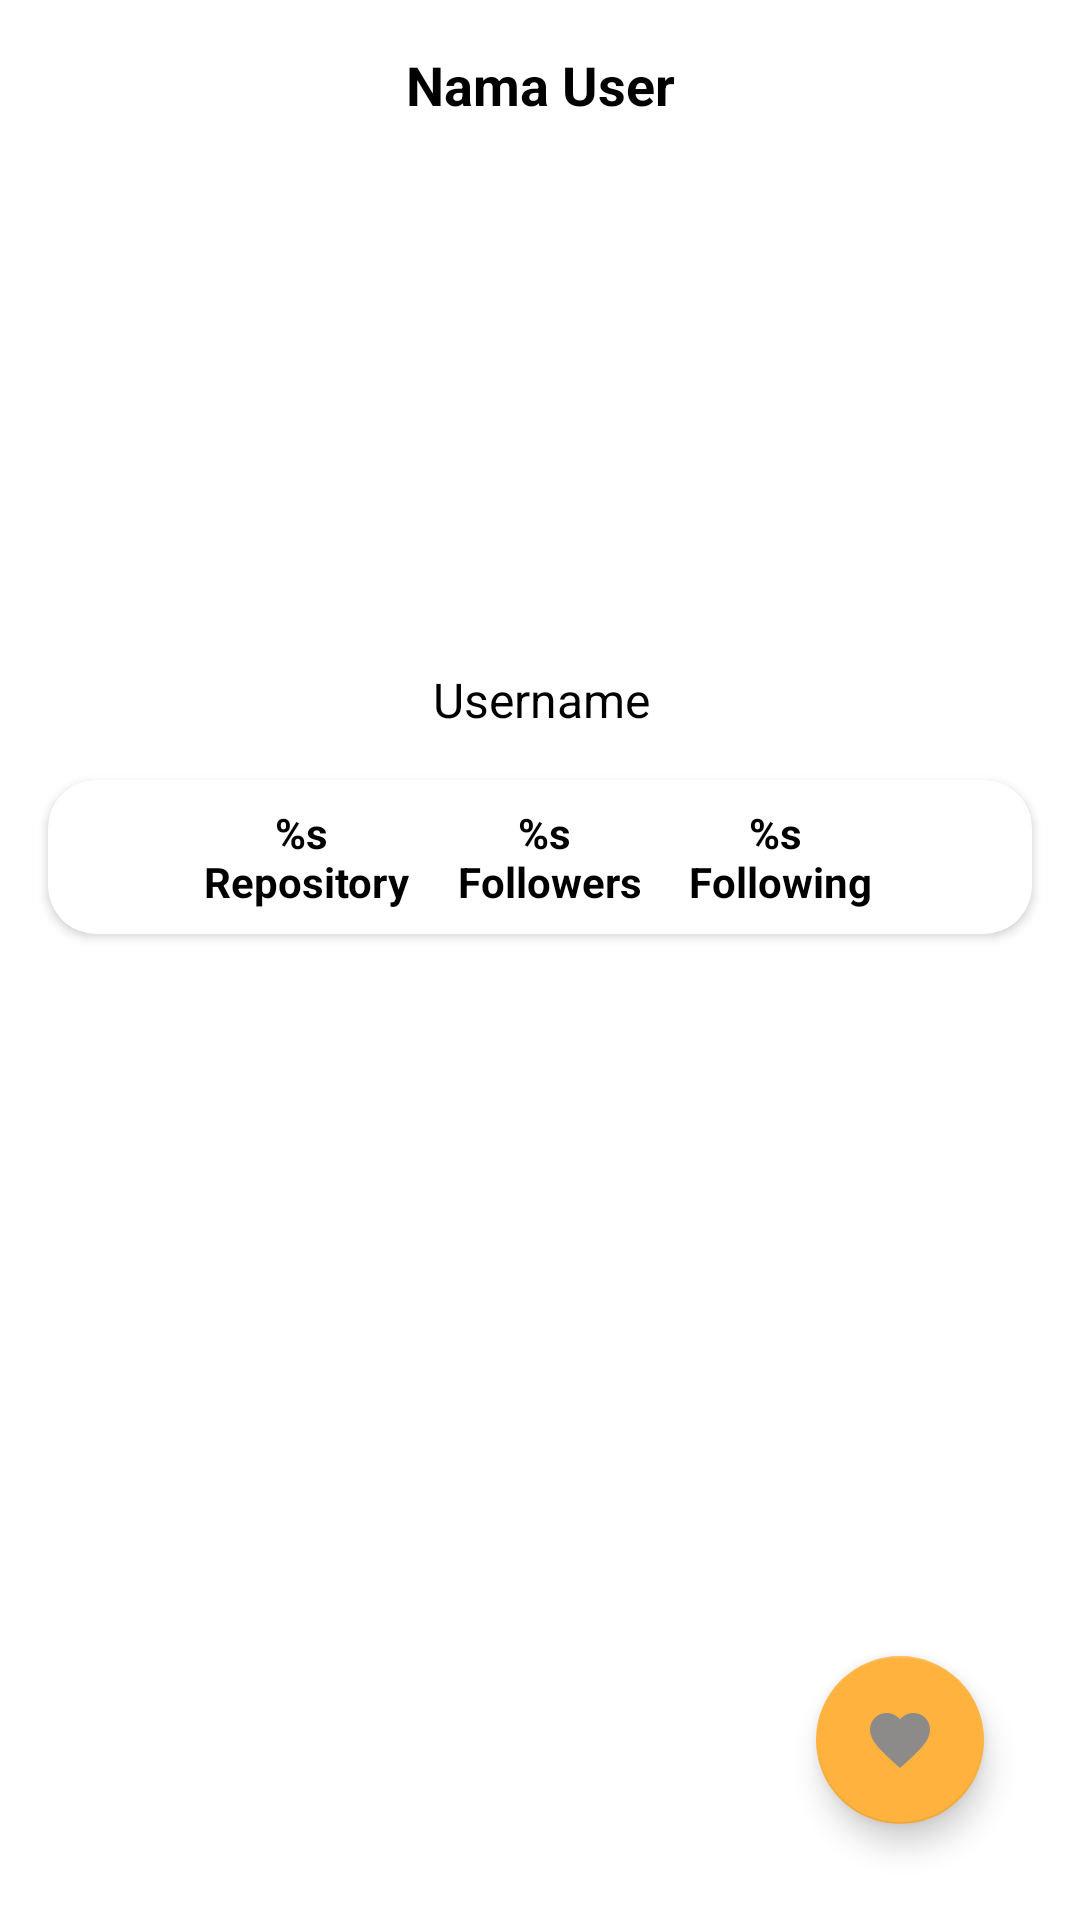

Produce the Android XML layout that renders to this screen, including the resource entries it uses.
<!-- AndroidManifest.xml: application theme Theme.GithubUser -->
<!-- res/layout/activity_user_detail.xml -->
<?xml version="1.0" encoding="utf-8"?>
<androidx.constraintlayout.widget.ConstraintLayout xmlns:android="http://schemas.android.com/apk/res/android"
    xmlns:app="http://schemas.android.com/apk/res-auto"
    xmlns:tools="http://schemas.android.com/tools"
    android:layout_width="match_parent"
    android:layout_height="match_parent"
    tools:context=".activity.UserDetailActivity">

    <ProgressBar
        android:id="@+id/progress_bar"
        style="?android:attr/progressBarStyle"
        android:layout_width="wrap_content"
        android:layout_height="wrap_content"
        android:visibility="gone"
        app:layout_constraintBottom_toBottomOf="parent"
        app:layout_constraintEnd_toEndOf="parent"
        app:layout_constraintStart_toStartOf="parent"
        app:layout_constraintTop_toTopOf="parent"
        tools:visibility="visible" />

    <TextView
        android:id="@+id/tv_detail_name"
        style="@style/TextFormat.Title"
        android:layout_width="wrap_content"
        android:layout_height="wrap_content"
        android:layout_margin="16dp"
        android:text="@string/name"
        app:layout_constraintEnd_toEndOf="parent"
        app:layout_constraintStart_toStartOf="parent"
        app:layout_constraintTop_toTopOf="parent" />

    <ImageView
        android:id="@+id/img_detail"
        android:layout_width="150dp"
        android:layout_height="150dp"
        android:layout_marginTop="16dp"
        android:adjustViewBounds="true"
        android:contentDescription="@string/foto_user"
        android:scaleType="fitXY"
        app:layout_constraintEnd_toEndOf="@+id/tv_detail_name"
        app:layout_constraintStart_toStartOf="@+id/tv_detail_name"
        app:layout_constraintTop_toBottomOf="@+id/tv_detail_name"
        tools:srcCompat="@tools:sample/avatars" />

    <TextView
        android:id="@+id/tv_detail_username"
        style="@style/TextFormat.icon"
        android:layout_width="wrap_content"
        android:layout_height="wrap_content"
        android:layout_marginStart="16dp"
        android:layout_marginTop="16dp"
        android:layout_marginEnd="16dp"
        android:drawablePadding="4dp"
        android:gravity="center_vertical"
        android:text="@string/username"
        android:textSize="16sp"
        app:layout_constraintEnd_toEndOf="@+id/img_detail"
        app:layout_constraintStart_toStartOf="@+id/img_detail"
        app:layout_constraintTop_toBottomOf="@+id/img_detail" />


    <androidx.cardview.widget.CardView
        android:id="@+id/card"
        android:layout_width="match_parent"
        android:layout_height="wrap_content"
        android:layout_margin="16dp"
        app:cardCornerRadius="16dp"
        app:layout_constraintEnd_toEndOf="@+id/img_detail"
        app:layout_constraintStart_toStartOf="@+id/img_detail"
        app:layout_constraintTop_toBottomOf="@id/tv_detail_username">

        <androidx.constraintlayout.widget.ConstraintLayout
            android:layout_width="match_parent"
            android:layout_height="match_parent"
            android:paddingTop="8dp"
            android:paddingBottom="8dp">

            <TextView
                android:id="@+id/tv_detail_repo"
                style="@style/TextFormat"
                android:layout_width="wrap_content"
                android:layout_height="match_parent"
                android:lineSpacingMultiplier="1"
                android:lines="2"
                android:text="@string/repository"
                android:textAlignment="center"
                android:textStyle="bold"
                app:layout_constraintBottom_toBottomOf="parent"
                app:layout_constraintEnd_toEndOf="parent"
                app:layout_constraintHorizontal_bias="0.2"
                app:layout_constraintStart_toStartOf="parent"
                app:layout_constraintTop_toTopOf="parent" />

            <TextView
                android:id="@+id/tv_detail_followers"
                style="@style/TextFormat"
                android:layout_width="wrap_content"
                android:layout_height="match_parent"
                android:lineSpacingMultiplier="1"
                android:lines="2"
                android:text="@string/followers"
                android:textAlignment="center"
                android:textStyle="bold"
                app:layout_constraintBottom_toBottomOf="parent"
                app:layout_constraintEnd_toStartOf="@+id/tv_detail_following"
                app:layout_constraintStart_toEndOf="@+id/tv_detail_repo"
                app:layout_constraintTop_toTopOf="parent"
                app:layout_constraintVertical_bias="0.0" />

            <TextView
                android:id="@+id/tv_detail_following"
                style="@style/TextFormat"
                android:layout_width="wrap_content"
                android:layout_height="match_parent"
                android:lineSpacingMultiplier="1"
                android:lines="2"
                android:text="@string/following"
                android:textAlignment="center"
                android:textStyle="bold"
                app:layout_constraintBottom_toBottomOf="parent"
                app:layout_constraintEnd_toEndOf="parent"
                app:layout_constraintHorizontal_bias="0.8"
                app:layout_constraintStart_toStartOf="parent"
                app:layout_constraintTop_toTopOf="parent" />

        </androidx.constraintlayout.widget.ConstraintLayout>

    </androidx.cardview.widget.CardView>

    <com.google.android.material.tabs.TabLayout
        android:id="@+id/tab_layout"
        android:layout_width="match_parent"
        android:layout_height="wrap_content"
        android:layout_marginStart="16dp"
        android:layout_marginEnd="16dp"
        app:layout_constraintEnd_toEndOf="parent"
        app:layout_constraintStart_toStartOf="parent"
        app:layout_constraintTop_toBottomOf="@+id/card" />

    <androidx.viewpager2.widget.ViewPager2
        android:id="@+id/view_pager"
        android:layout_width="0dp"
        android:layout_height="0dp"
        android:layout_marginStart="16dp"
        android:layout_marginEnd="16dp"
        android:layout_marginBottom="16dp"
        app:layout_constraintBottom_toBottomOf="parent"
        app:layout_constraintEnd_toEndOf="parent"
        app:layout_constraintStart_toStartOf="parent"
        app:layout_constraintTop_toBottomOf="@+id/tab_layout">

    </androidx.viewpager2.widget.ViewPager2>

    <com.google.android.material.floatingactionbutton.FloatingActionButton
        android:id="@+id/btn_favorite"
        android:layout_width="wrap_content"
        android:layout_height="wrap_content"
        android:layout_marginEnd="32dp"
        android:layout_marginBottom="32dp"
        android:clickable="true"
        android:contentDescription="@string/favorit_user"
        android:focusable="true"
        android:src="@drawable/ic_favorite_grey"
        app:layout_constraintBottom_toBottomOf="parent"
        app:layout_constraintEnd_toEndOf="parent"
        app:tint="@null" />


</androidx.constraintlayout.widget.ConstraintLayout>
<!-- resources referenced by this layout -->
<resources>
  <!-- drawable ic_favorite_grey (drawable) -->
  <vector android:height="24dp" android:tint="#8D8A8A"
      android:viewportHeight="24" android:viewportWidth="24"
      android:width="24dp" xmlns:android="http://schemas.android.com/apk/res/android">
      <path android:fillColor="@android:color/white" android:pathData="M12,21.35l-1.45,-1.32C5.4,15.36 2,12.28 2,8.5 2,5.42 4.42,3 7.5,3c1.74,0 3.41,0.81 4.5,2.09C13.09,3.81 14.76,3 16.5,3 19.58,3 22,5.42 22,8.5c0,3.78 -3.4,6.86 -8.55,11.54L12,21.35z"/>
  </vector>
  <string name="favorit_user">Favorite User</string>
  <string name="followers">%s \nFollowers</string>
  <string name="following">%s \nFollowing</string>
  <string name="foto_user">Foto User</string>
  <string name="name">Nama User</string>
  <string name="repository">%s \nRepository</string>
  <string name="username">Username</string>
  <style name="TextFormat">
          <item name="android:textColor">@color/black</item>
          <item name="android:textSize">14sp</item>
      </style>
  <style name="TextFormat.Title">
          <item name="android:textSize">18sp</item>
          <item name="android:textStyle">bold</item>
      </style>
  <style name="TextFormat.icon">
          <item name="drawableStartCompat">@drawable/ic_person</item>
      </style>
  <style name="Theme.GithubUser" parent="Theme.MaterialComponents.DayNight.DarkActionBar">
          
          <item name="colorPrimary">@color/orange_700</item>
          <item name="colorPrimaryVariant">@color/orange_200</item>
          <item name="colorOnPrimary">@color/white</item>
          
          <item name="colorSecondary">@color/orange_200</item>
          <item name="colorSecondaryVariant">@color/orange_700</item>
          <item name="colorOnSecondary">@color/black</item>
          
          <item name="android:statusBarColor" tools:targetApi="l">?attr/colorPrimaryVariant</item>
          
      </style>
  <color name="black">#FF000000</color>
  <color name="orange_700">#E18804</color>
  <color name="orange_200">#FFB23E</color>
  <color name="white">#FFFFFFFF</color>
</resources>
